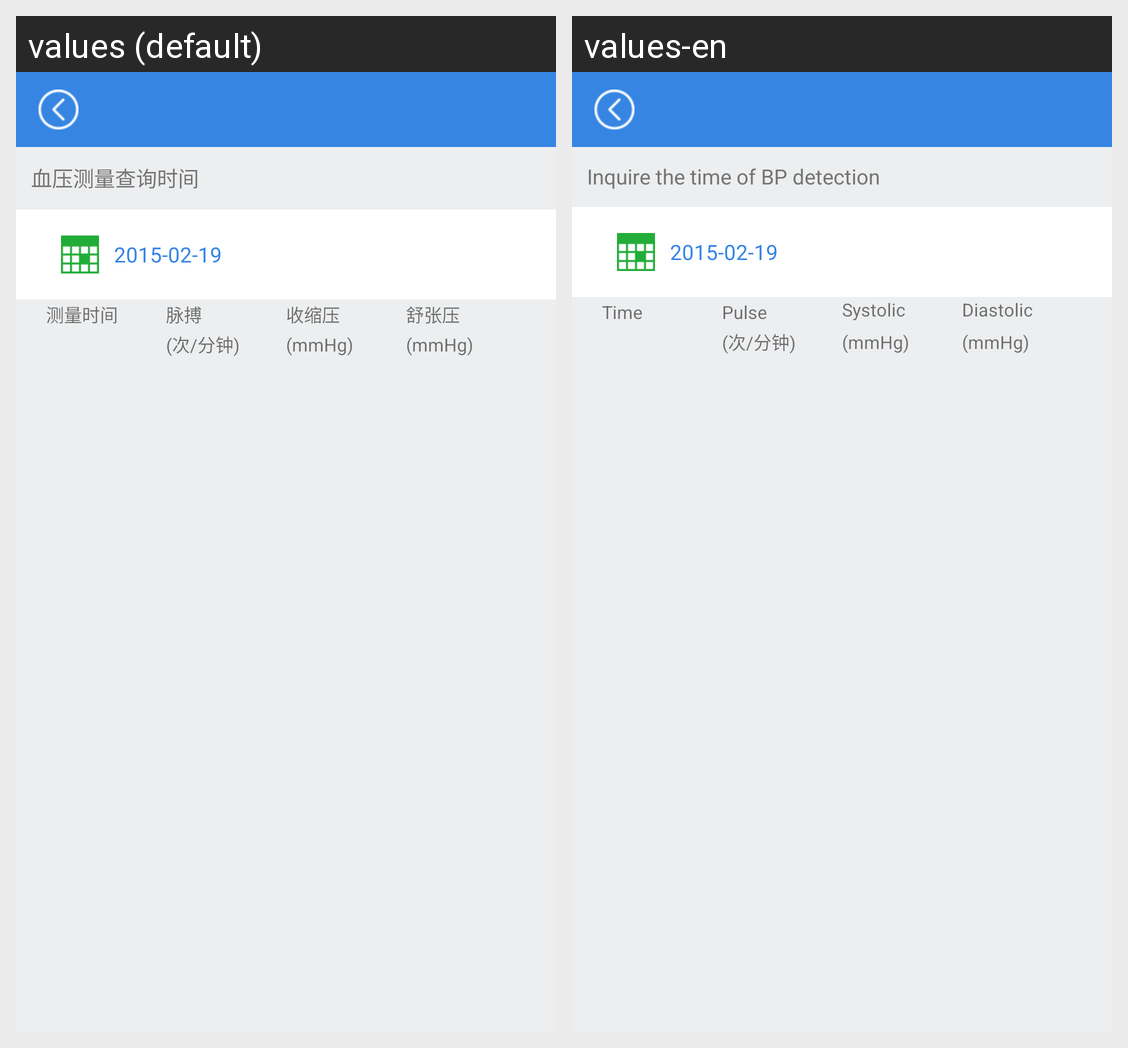

This grid shows one Android layout under two languages. Give, for every string resource on the screen, its name, the default text and each shown locale's text.
Android screen res/layout/activity_blood_record.xml rendered under 2 locales, left to right: values (default), values-en. Device: Nexus 5 (rendered at 1080×1920; each locale shown at half size, 540×960, under a caption strip naming it); theme Theme.AppCompat.Light.
Strings drawn on this screen, with the default value and each locale's value (text and hints the layout hard-codes, and strings that could not be matched under every locale, appear in the picture but are not listed):

bp_query_hint
  values: 血压测量查询时间
  values-en: Inquire the time of BP detection

test_time
  values: 测量时间
  values-en: Time

pr
  values: 脉搏
  values-en: Pulse

ps
  values: 收缩压
  values-en: Systolic pressure

pd
  values: 舒张压
  values-en: Diastolic pressure
